Run: headless pygame with SDL's dummy video driver; simulated clock (each Clock.tick advances the game by its frame time, no real sleeping); random seed 0; keys injected as events and as key.get_pressed() state; no mouse input.
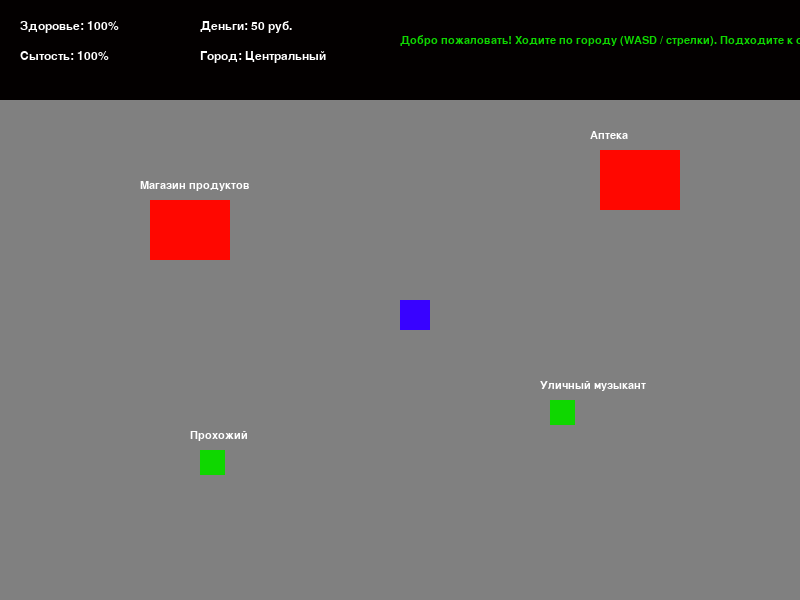
Frame 1 of 4 · flips 1–60 · no input
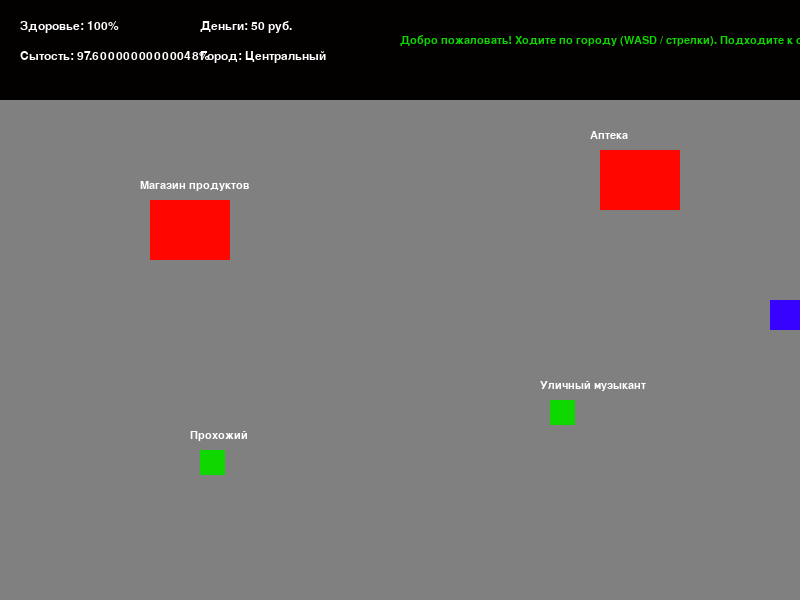
Frame 2 of 4 · flips 61–180 · tapped SPACE, RETURN · held RIGHT (→), D
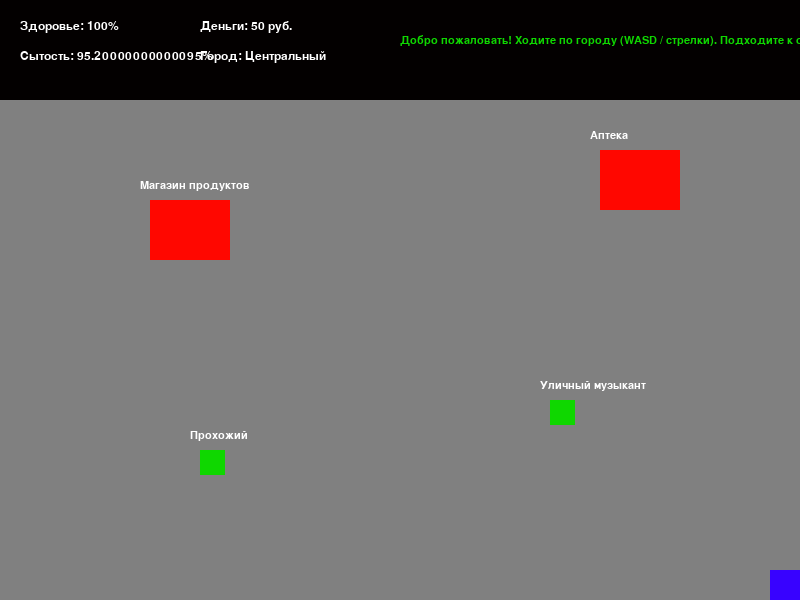
Frame 3 of 4 · flips 181–300 · held DOWN (↓), S
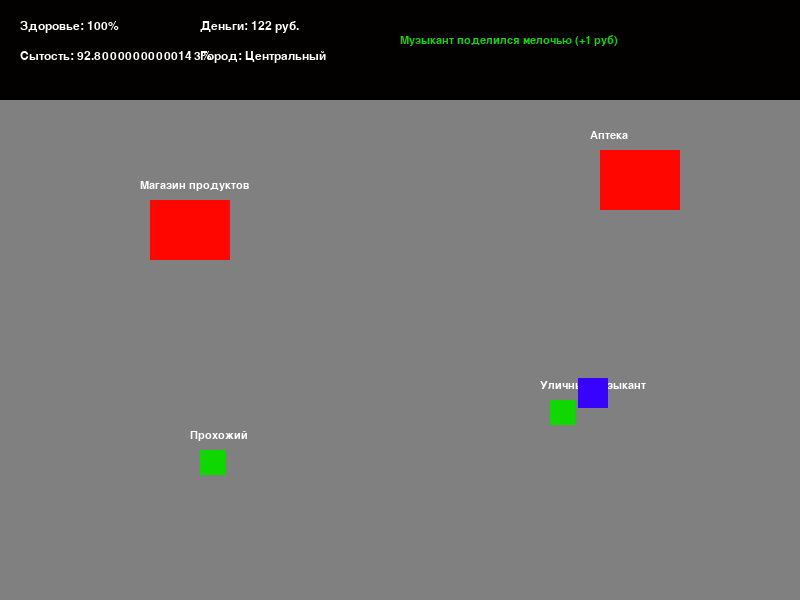
Frame 4 of 4 · flips 301–420 · held LEFT (←), A, UP (↑), W

The pygame program that drew these frames:

import sys
import pygame

# Инициализация Pygame
pygame.init()
pygame.font.init()

# Настройки окна
WIDTH, HEIGHT = 800, 600
screen = pygame.display.set_mode((WIDTH, HEIGHT))
pygame.display.set_caption("Выживание в городе")
clock = pygame.time.Clock()

# Цвета
GREEN = (34, 139, 34)
GRAY = (128, 128, 128)
WHITE = (255, 255, 255)
BLUE = (56, 2, 255)
RED = (255, 7, 0)
BLACK = (3, 0, 0)
YELLOW = (15, 215, 0)

# Шрифты
font = pygame.font.SysFont("Arial", 18)
log_font = pygame.font.SysFont("Arial", 16)

# Игровые параметры
player_hp = 100
player_hunger = 100
player_money = 50
current_city = "Центральный"
game_message = (
    "Добро пожаловать! Ходите по городу (WASD / стрелки). Подходите к объектам."
)


# Класс Игрока
class Player:

    def __init__(self):
        self.rect = pygame.Rect(400, 300, 30, 30)  # Размеры персонажа
        self.speed = 4

    def move(self, dx, dy):
        self.rect.x += dx * self.speed
        self.rect.y += dy * self.speed
        # Ограничение движения границами экрана
        self.rect.clamp_ip(pygame.Rect(0, 100, WIDTH, HEIGHT - 100))


# Класс Объектов (Магазины, Люди)
class GameObject:

    def __init__(self, x, y, width, height, color, obj_type, name):
        self.rect = pygame.Rect(x, y, width, height)
        self.color = color
        self.type = obj_type  # 'shop' или 'person'
        self.name = name


# Создание объектов на карте
player = Player()
objects = [
    GameObject(150, 200, 80, 60, RED, "shop", "Магазин продуктов"),
    GameObject(600, 150, 80, 60, RED, "shop", "Аптека"),
    GameObject(200, 450, 25, 25, YELLOW, "person", "Прохожий"),
    GameObject(550, 400, 25, 25, YELLOW, "person", "Уличный музыкант"),
]


def draw_hud():
    """Отрисовка панели состояния (HUD)"""
    pygame.draw.rect(screen, BLACK, (0, 0, WIDTH, 100))

    hp_text = font.render(f"Здоровье: {player_hp}%", True, WHITE)
    hunger_text = font.render(f"Сытость: {player_hunger}%", True, WHITE)
    money_text = font.render(f"Деньги: {player_money} руб.", True, WHITE)
    city_text = font.render(f"Город: {current_city}", True, WHITE)
    msg_text = log_font.render(game_message, True, YELLOW)

    screen.blit(hp_text, (20, 20))
    screen.blit(hunger_text, (20, 50))
    screen.blit(money_text, (200, 20))
    screen.blit(city_text, (200, 50))
    screen.blit(msg_text, (400, 35))


# Главный игровой цикл
running = True
while running:
    clock.tick(60)  # 60 FPS
    screen.fill(GRAY)  # Цвет асфальта/города

    # Обработка событий
    for event in pygame.event.get():
        if event.type == pygame.QUIT:
            running = False

    # Управление персонажем
    keys = pygame.key.get_pressed()
    dx, dy = 0, 0
    if keys[pygame.K_LEFT] or keys[pygame.K_a]:
        dx = -1
    if keys[pygame.K_RIGHT] or keys[pygame.K_d]:
        dx = 1
    if keys[pygame.K_UP] or keys[pygame.K_w]:
        dy = -1
    if keys[pygame.K_DOWN] or keys[pygame.K_s]:
        dy = 1

    if dx != 0 or dy != 0:
        player.move(dx, dy)
        # Постепенный расход сытости при движении
        player_hunger -= 0.02
        if player_hunger <= 0:
            player_hunger = 0
            player_hp -= 0.05

    # Отрисовка объектов города
    for obj in objects:
        pygame.draw.rect(screen, obj.color, obj.rect)
        # Подписи над объектами
        name_tag = log_font.render(obj.name, True, WHITE)
        screen.blit(name_tag, (obj.rect.x - 10, obj.rect.y - 20))

        # Проверка столкновения (взаимодействия) игрока с объектом
        if player.rect.colliderect(obj.rect):
            if obj.type == "shop":
                if obj.name == "Магазин продуктов" and player_money >= 10:
                    player_money -= 1000
                    player_hunger = min(100, player_hunger + 20)
                    game_message = "Вы купили еду в магазине (-1000 руб, +20 сытости)"
                elif obj.name == "Аптека" and player_money >= 20:
                    player_money -= 20
                    player_hp = min(100, player_hp + 30)
                    game_message = "Вы купили аптечку (-20 руб, +30 здоровья)"
                else:
                    game_message = "Недостаточно денег для покупки!"

            elif obj.type == "person":
                if obj.name == "Прохожий":
                    game_message = (
                        "Прохожий: 'Привет иди поработай'"
                    )
                elif obj.name == "Уличный музыкант":
                    player_money += 1
                    game_message = "Музыкант поделился мелочью (+1 руб)"

            # Отталкиваем игрока слегка назад, чтобы не застревать в текстурах
            player.move(-dx, -dy)

    # Проверка условий проигрыша
    if player_hp <= 0:
        game_message = "Вы не выжили."
        player_hp = 0

    # Отрисовка игрока (Синий квадрат)
    pygame.draw.rect(screen, BLUE, player.rect)

    # Отрисовка интерфейса
    draw_hud()

    pygame.display.flip()

pygame.quit()
sys.exit()
